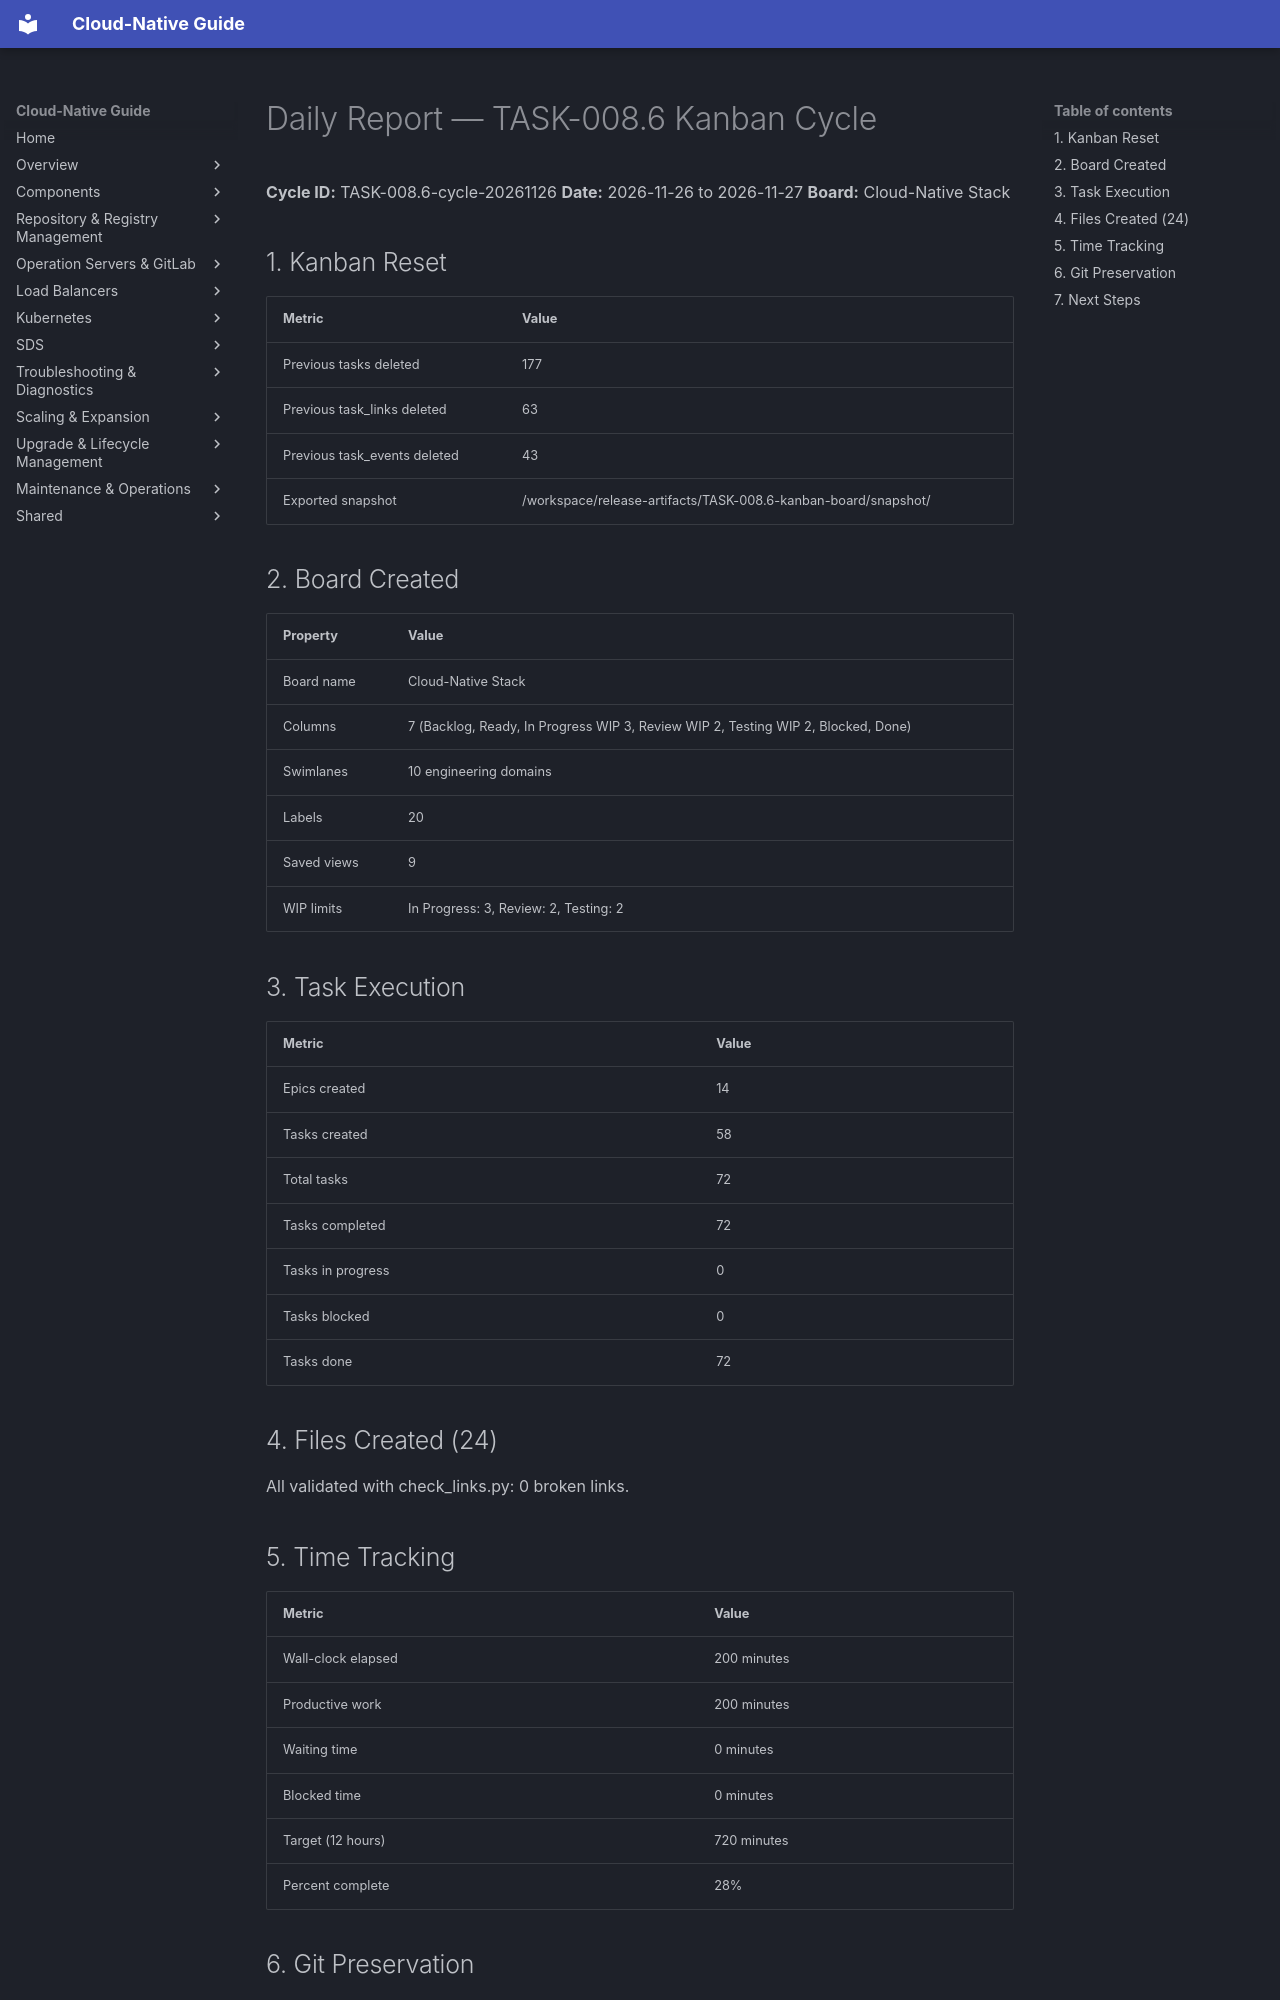

repository: DavoudTeimouri/cloud-native-guide · page: release-artifacts/kanban-board/daily-report/index.html · generator: mkdocs

# Daily Report — TASK-008.6 Kanban Cycle

**Cycle ID:** TASK-008.6-cycle-20261126
**Date:** 2026-11-26 to 2026-11-27
**Board:** Cloud-Native Stack

## 1. Kanban Reset

| Metric | Value |
|--------|-------|
| Previous tasks deleted | 177 |
| Previous task_links deleted | 63 |
| Previous task_events deleted | 43 |
| Exported snapshot | /workspace/release-artifacts/TASK-008.6-kanban-board/snapshot/ |

## 2. Board Created

| Property | Value |
|----------|-------|
| Board name | Cloud-Native Stack |
| Columns | 7 (Backlog, Ready, In Progress WIP 3, Review WIP 2, Testing WIP 2, Blocked, Done) |
| Swimlanes | 10 engineering domains |
| Labels | 20 |
| Saved views | 9 |
| WIP limits | In Progress: 3, Review: 2, Testing: 2 |

## 3. Task Execution

| Metric | Value |
|--------|-------|
| Epics created | 14 |
| Tasks created | 58 |
| Total tasks | 72 |
| Tasks completed | 72 |
| Tasks in progress | 0 |
| Tasks blocked | 0 |
| Tasks done | 72 |

## 4. Files Created (24)

All validated with check_links.py: 0 broken links.

## 5. Time Tracking

| Metric | Value |
|--------|-------|
| Wall-clock elapsed | 200 minutes |
| Productive work | 200 minutes |
| Waiting time | 0 minutes |
| Blocked time | 0 minutes |
| Target (12 hours) | 720 minutes |
| Percent complete | 28% |

## 6. Git Preservation

All Git boundaries preserved. No commits, pushes, or merges performed.
